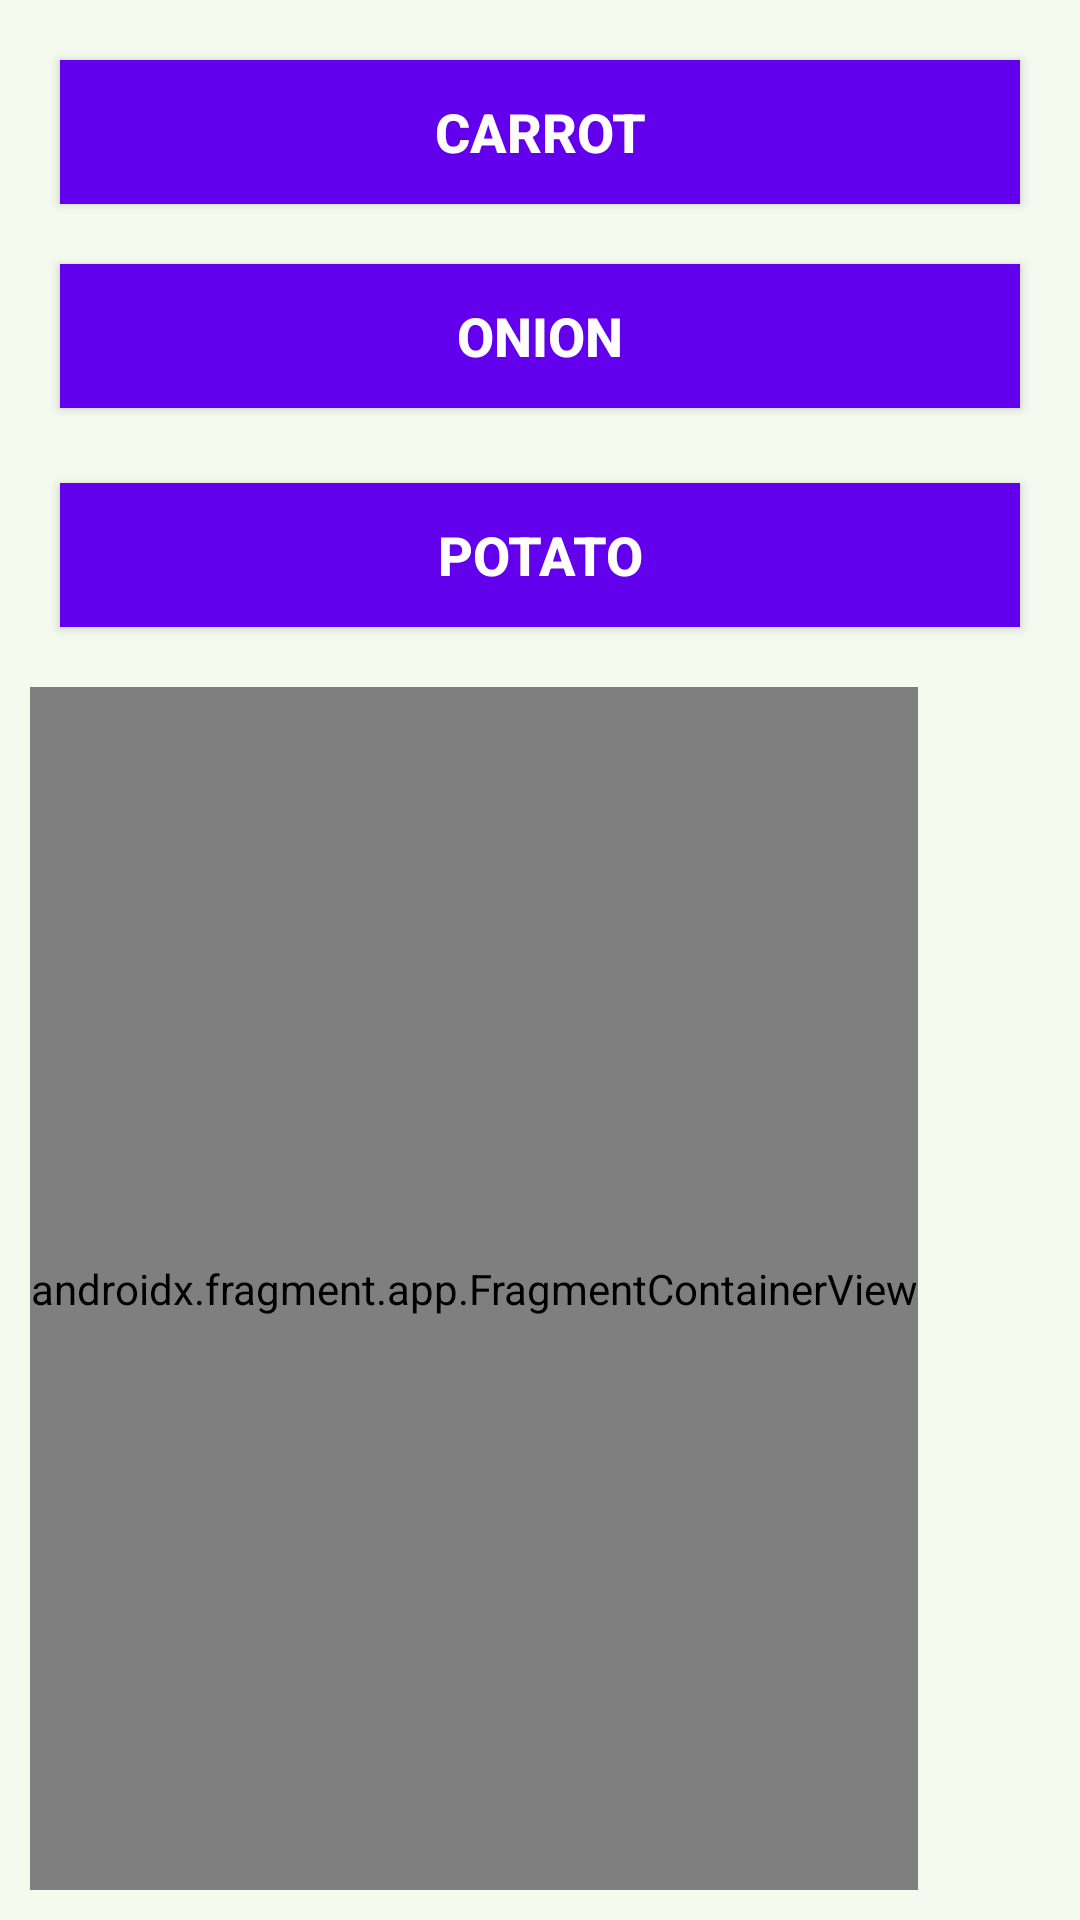

This screen was rendered from an Android layout file. Write that file and the resources it references.
<!-- AndroidManifest.xml: application theme Theme.List_nested -->
<!-- res/layout/nested_fragment_two.xml -->
<?xml version="1.0" encoding="utf-8"?>
<LinearLayout
    xmlns:android="http://schemas.android.com/apk/res/android"
    xmlns:tools="http://schemas.android.com/tools"
    android:layout_width="match_parent"
    android:layout_height="match_parent"
    android:background="#168BC34A"
    android:orientation="vertical">

    <Button
        android:id="@+id/button6"
        android:layout_width="fill_parent"
        android:layout_height="wrap_content"
        android:layout_marginStart="20dp"
        android:layout_marginEnd="20dp"
        android:layout_marginTop="20dp"
        android:background="@color/purple_500"
        android:onClick="selectFragment2"
        android:text="@string/fragment4_button"
        android:textColor="@android:color/background_light"
        android:textSize="18sp"
        android:textStyle="bold" />

    <Button
        android:id="@+id/button7"
        android:layout_width="fill_parent"
        android:layout_height="wrap_content"
        android:layout_marginStart="20dp"
        android:layout_marginTop="20dp"
        android:layout_marginEnd="20dp"
        android:layout_marginBottom="20dp"
        android:background="@color/purple_500"
        android:onClick="selectFragment2"
        android:text="@string/fragment5_button"
        android:textColor="@android:color/background_light"
        android:textSize="18sp"
        android:textStyle="bold" />

    <Button
        android:id="@+id/button8"
        android:layout_width="fill_parent"
        android:layout_height="wrap_content"
        android:layout_marginStart="20dp"
        android:layout_marginTop="5dp"
        android:layout_marginEnd="20dp"
        android:layout_marginBottom="20dp"
        android:background="@color/purple_500"
        android:onClick="selectFragment2"
        android:text="@string/fragment6_button"
        android:textColor="@android:color/background_light"
        android:textSize="18sp"
        android:textStyle="bold" />

    <androidx.fragment.app.FragmentContainerView
        android:id="@+id/fragment2_section"
        android:name="com.example.list_fragments.FragmentFour"
        android:layout_width="wrap_content"
        android:layout_height="match_parent"
        android:layout_marginStart="10dp"
        android:layout_marginEnd="10dp"
        android:layout_marginBottom="10dp"
        tools:layout="@layout/fragment_four" />

</LinearLayout>
<!-- resources referenced by this layout -->
<resources>
  <string name="fragment4_button">Carrot</string>
  <string name="fragment5_button">Onion</string>
  <string name="fragment6_button">Potato</string>
  <style name="Theme.List_nested" parent="Theme.MaterialComponents.DayNight.DarkActionBar">
          
          <item name="colorPrimary">@color/purple_500</item>
          <item name="colorPrimaryVariant">@color/purple_700</item>
          <item name="colorOnPrimary">@color/white</item>
          
          <item name="colorSecondary">@color/teal_200</item>
          <item name="colorSecondaryVariant">@color/teal_700</item>
          <item name="colorOnSecondary">@color/black</item>
          
          <item name="android:statusBarColor">?attr/colorPrimaryVariant</item>
          
      </style>
  <!-- not gathered from this repository: default colours our renderer supplied (Android Studio template values) -->
  <color name="purple_500">#FF6200EE</color>
  <color name="purple_700">#FF3700B3</color>
  <color name="teal_200">#FF03DAC5</color>
  <color name="teal_700">#FF018786</color>
  <color name="black">#FF000000</color>
  <color name="white">#FFFFFFFF</color>
</resources>
